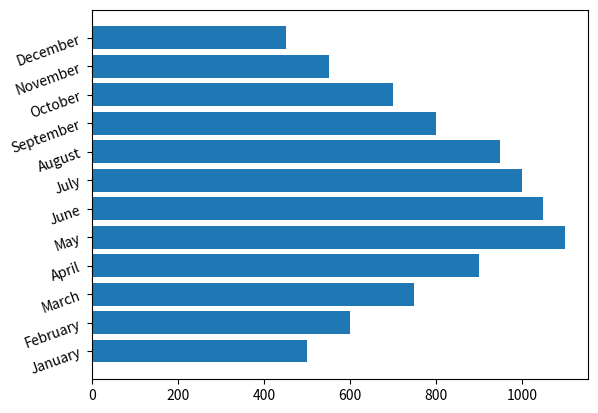

Python code for this plot:
import matplotlib.pyplot as plt
import calendar

# matplotlib accepts only floating point data types as its arguments for data.
# So months have to be represented in numerical format.
month_num = [1, 2, 3, 4, 5, 6, 7, 8, 9, 10, 11, 12]
units_sold = [500, 600, 750, 900, 1100, 1050, 1000, 950, 800, 700, 550, 450]

fig, ax = plt.subplots()

# change the month number to month name on y axis
plt.yticks(month_num, calendar.month_name[1:13], rotation=20)

# plot horizontal bar graph
plot = plt.barh(month_num, units_sold)

# display the graph on the screen
plt.show()
